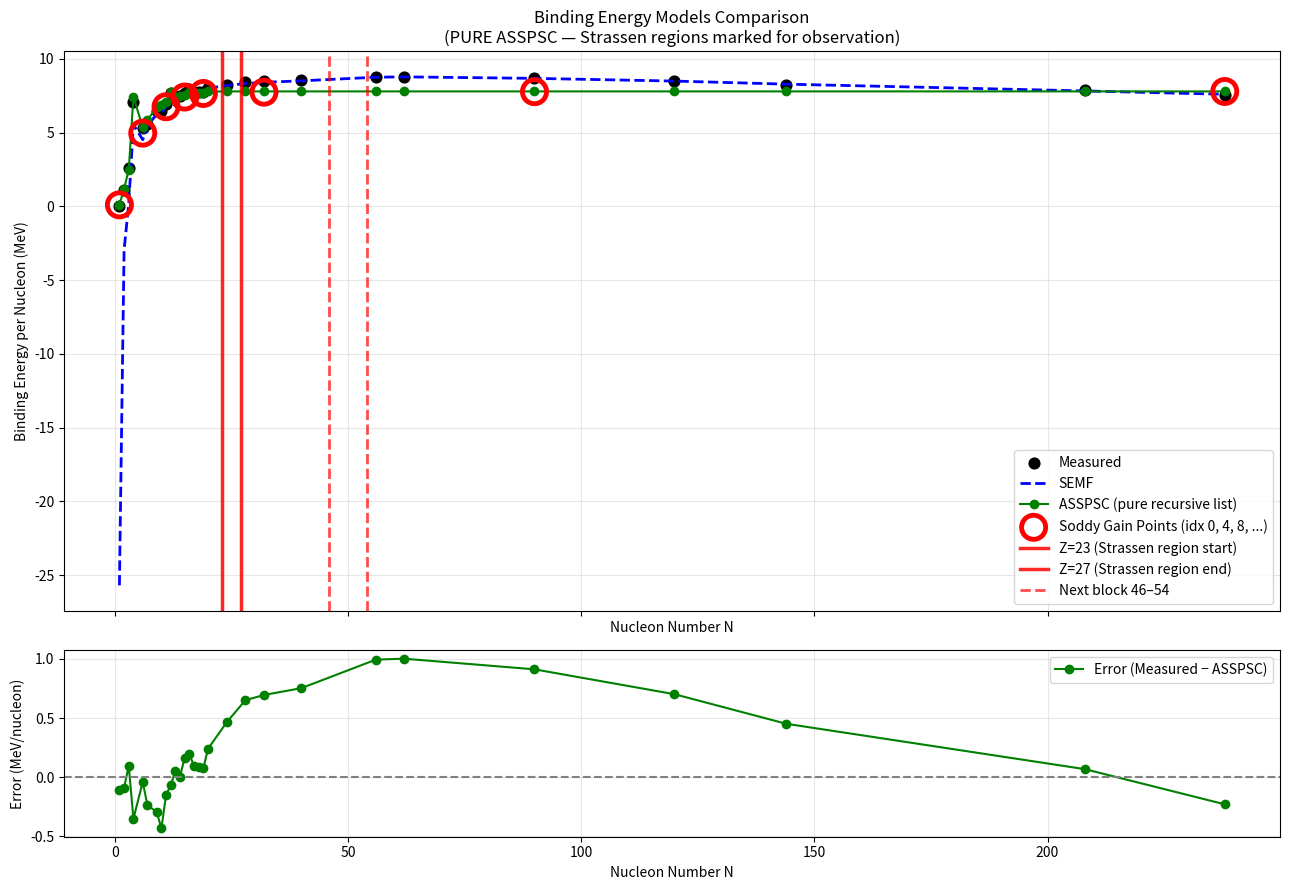

The script that saved this image:
import numpy as np
import matplotlib.pyplot as plt

# ====================== SEMF ======================
def semf_binding_per_nucleon(A: int, Z: int) -> float:
    a_v = 15.8; a_s = 18.3; a_c = 0.714; a_a = 23.2; a_p = 12.0
    B = (a_v * A - a_s * A**(2/3) - a_c * Z * (Z - 1) * A**(-1/3)
         - a_a * (A - 2 * Z)**2 / A)
    if A % 2 == 0 and Z % 2 == 0:
        B += a_p / A**0.5
    elif A % 2 == 0:
        B -= a_p / A**0.5
    return B / A

# ====================== PURE ASSPSC RECURSIVE LOG GENERATION ======================
def build_asspsc_sequence(n=300):
    """
    Pure recursive Soddy-gasket progression — NO Strassen gain or overhead.
    
    Base stages:
    0.104 = (sqrt and strassen linear) Overhead for 1
    1.2020 ≈ 0.85 * sqrt(2) for 2 balls
    2.475 = ASSP fractal dim for 3 balls
    7.425 = 4*2.475 *0.75 ≈ 4x4 Strassen for 4
    7.425 - 2.457 = Soddy Reduction for 5
    """
    base_stages = np.array([0.104, 0.85 * np.sqrt(2), 2.475, 7.425, 7.425 - 2.457])
    
    deltas = np.diff(base_stages)
    seq = base_stages.tolist()
    current = base_stages[-1]
    cycle = 1
    scale_factor = 1.0 / np.e

    while len(seq) < n:
        if cycle == 5:
            protons_done = len(seq) - 1
            protons_next_start = len(seq)
            print(f"Hit recursion cycle 5: proton count already done: {protons_done}, "
                  f"proton count about to do: {protons_next_start} to {protons_next_start + 2}")
            iron_check = abs(protons_done - 26) <= 5
            print(f"  Iron proton count (26) check: within 4 or 5? {iron_check} (diff = {abs(protons_done - 26)})")

        # Pure normal scaling — no gain or overhead modification
        scaled_deltas = deltas[0:].copy() * (scale_factor ** cycle)

        for d in scaled_deltas:
            current += d
            seq.append(current)

        cycle += 1

    return np.array(seq[:n])


# Build the pure sequence
ASSPSC_SEQ = build_asspsc_sequence(300)

# ====================== DATA ======================
measured_data = [
    (1, 1, 0.000), (2, 1, 1.112), (3, 2, 2.572), (4, 2, 7.074),
    (6, 3, 5.332), (7, 3, 5.606), (9, 4, 6.462), (10, 5, 6.475),
    (11, 5, 6.928), (12, 6, 7.680), (13, 6, 7.470), (14, 7, 7.476),
    (15, 7, 7.700), (16, 8, 7.976), (17, 8, 7.751), (18, 8, 7.767),
    (19, 9, 7.779), (20, 10, 8.032), (24, 12, 8.260), (28, 14, 8.448),
    (32, 16, 8.493), (40, 20, 8.551), (56, 26, 8.792), (62, 28, 8.800),
    (90, 40, 8.710), (120, 50, 8.500), (144, 62, 8.250),
    (208, 82, 7.867), (238, 92, 7.570),
]

N_values = np.array([a for a, z, b in measured_data])
B_meas = np.array([b for a, z, b in measured_data])
B_semf = np.array([semf_binding_per_nucleon(int(a), int(z)) for a, z, b in measured_data])

# Pure ASSPSC list — no post-processing
B_asspsc = ASSPSC_SEQ[N_values - 1]

# ====================== SODDY GAIN POINTS ======================
soddy_indices = [0] + list(range(4, len(ASSPSC_SEQ), 4))
valid_idx = [i for i in soddy_indices if i < len(N_values)]
soddy_n = N_values[valid_idx]
soddy_y = ASSPSC_SEQ[valid_idx]

# ====================== PLOT ======================
fig, (ax1, ax2) = plt.subplots(2, 1, figsize=(13, 9), sharex=True, height_ratios=[3, 1])

ax1.scatter(N_values, B_meas, color='black', s=60, label='Measured')
ax1.plot(N_values, B_semf, '--', color='blue', linewidth=2, label='SEMF')
ax1.plot(N_values, B_asspsc, 'o-', color='green', linewidth=1.5, label='ASSPSC (pure recursive list)')

# Red circles around Soddy gain points
ax1.scatter(soddy_n, soddy_y, s=300, facecolors='none', edgecolors='red',
            linewidth=3.5, zorder=10, label='Soddy Gain Points (idx 0, 4, 8, ...)')

# Strassen region markers (for visual reference only)
ax1.axvline(x=23, color='red', linestyle='-', linewidth=2.5, alpha=0.85, label='Z=23 (Strassen region start)')
ax1.axvline(x=27, color='red', linestyle='-', linewidth=2.5, alpha=0.85, label='Z=27 (Strassen region end)')
ax1.axvline(x=46, color='red', linestyle='--', linewidth=2.0, alpha=0.7)
ax1.axvline(x=54, color='red', linestyle='--', linewidth=2.0, alpha=0.7, label='Next block 46–54')

ax1.set_xlabel('Nucleon Number N')
ax1.set_ylabel('Binding Energy per Nucleon (MeV)')
ax1.set_title('Binding Energy Models Comparison\n(PURE ASSPSC — Strassen regions marked for observation)')
ax1.grid(True, alpha=0.3)
ax1.legend()

# Error plot
errors = B_meas - B_asspsc
ax2.plot(N_values, errors, 'o-', color='green', label='Error (Measured − ASSPSC)')
ax2.axhline(0, color='gray', linestyle='--')
ax2.set_xlabel('Nucleon Number N')
ax2.set_ylabel('Error (MeV/nucleon)')
ax2.grid(True, alpha=0.3)
ax2.legend()

plt.tight_layout()
plt.show()

# ====================== OUTPUT + ERROR TABLE ======================
print("Pure ASSPSC sequence generated successfully.")
print(f"Sequence length: {len(ASSPSC_SEQ)}")

print("\n" + "="*80)
print("PERCENTAGE ERROR TABLE: |Measured − ASSPSC| / Measured × 100")
print("="*80)
print(f"{'N':>3} | {'B_meas':>8} | {'B_asspsc':>8} | {'% Error':>8}")
print("-" * 80)

percent_errors = np.zeros_like(B_meas, dtype=float)
valid_mask = B_meas > 1e-6
percent_errors[valid_mask] = 100 * np.abs(errors[valid_mask] / B_meas[valid_mask])

for i in range(len(N_values)):
    n = int(N_values[i])
    b_meas = B_meas[i]
    b_asspsc = B_asspsc[i]
    if not valid_mask[i]:
        print(f"{n:3d} | {b_meas:8.3f} | {b_asspsc:8.3f} | {'N/A (zero)':>8}")
    else:
        pe = percent_errors[i]
        print(f"{n:3d} | {b_meas:8.3f} | {b_asspsc:8.3f} | {pe:8.3f}%")

# Summary
if np.any(valid_mask):
    mean_pe = np.mean(percent_errors[valid_mask])
    max_pe = np.max(percent_errors[valid_mask])
    min_pe = np.min(percent_errors[valid_mask])
    std_pe = np.std(percent_errors[valid_mask])
    print("-" * 80)
    print("SUMMARY STATISTICS (excluding N=1):")
    print(f"Mean absolute percentage error : {mean_pe:6.3f}%")
    print(f"Maximum absolute percentage error: {max_pe:6.3f}%")
    print(f"Minimum absolute percentage error: {min_pe:6.3f}%")
    print(f"Standard deviation of % error    : {std_pe:6.3f}%")
    print(f"Number of data points analyzed   : {np.sum(valid_mask)}")
    print("="*80)
